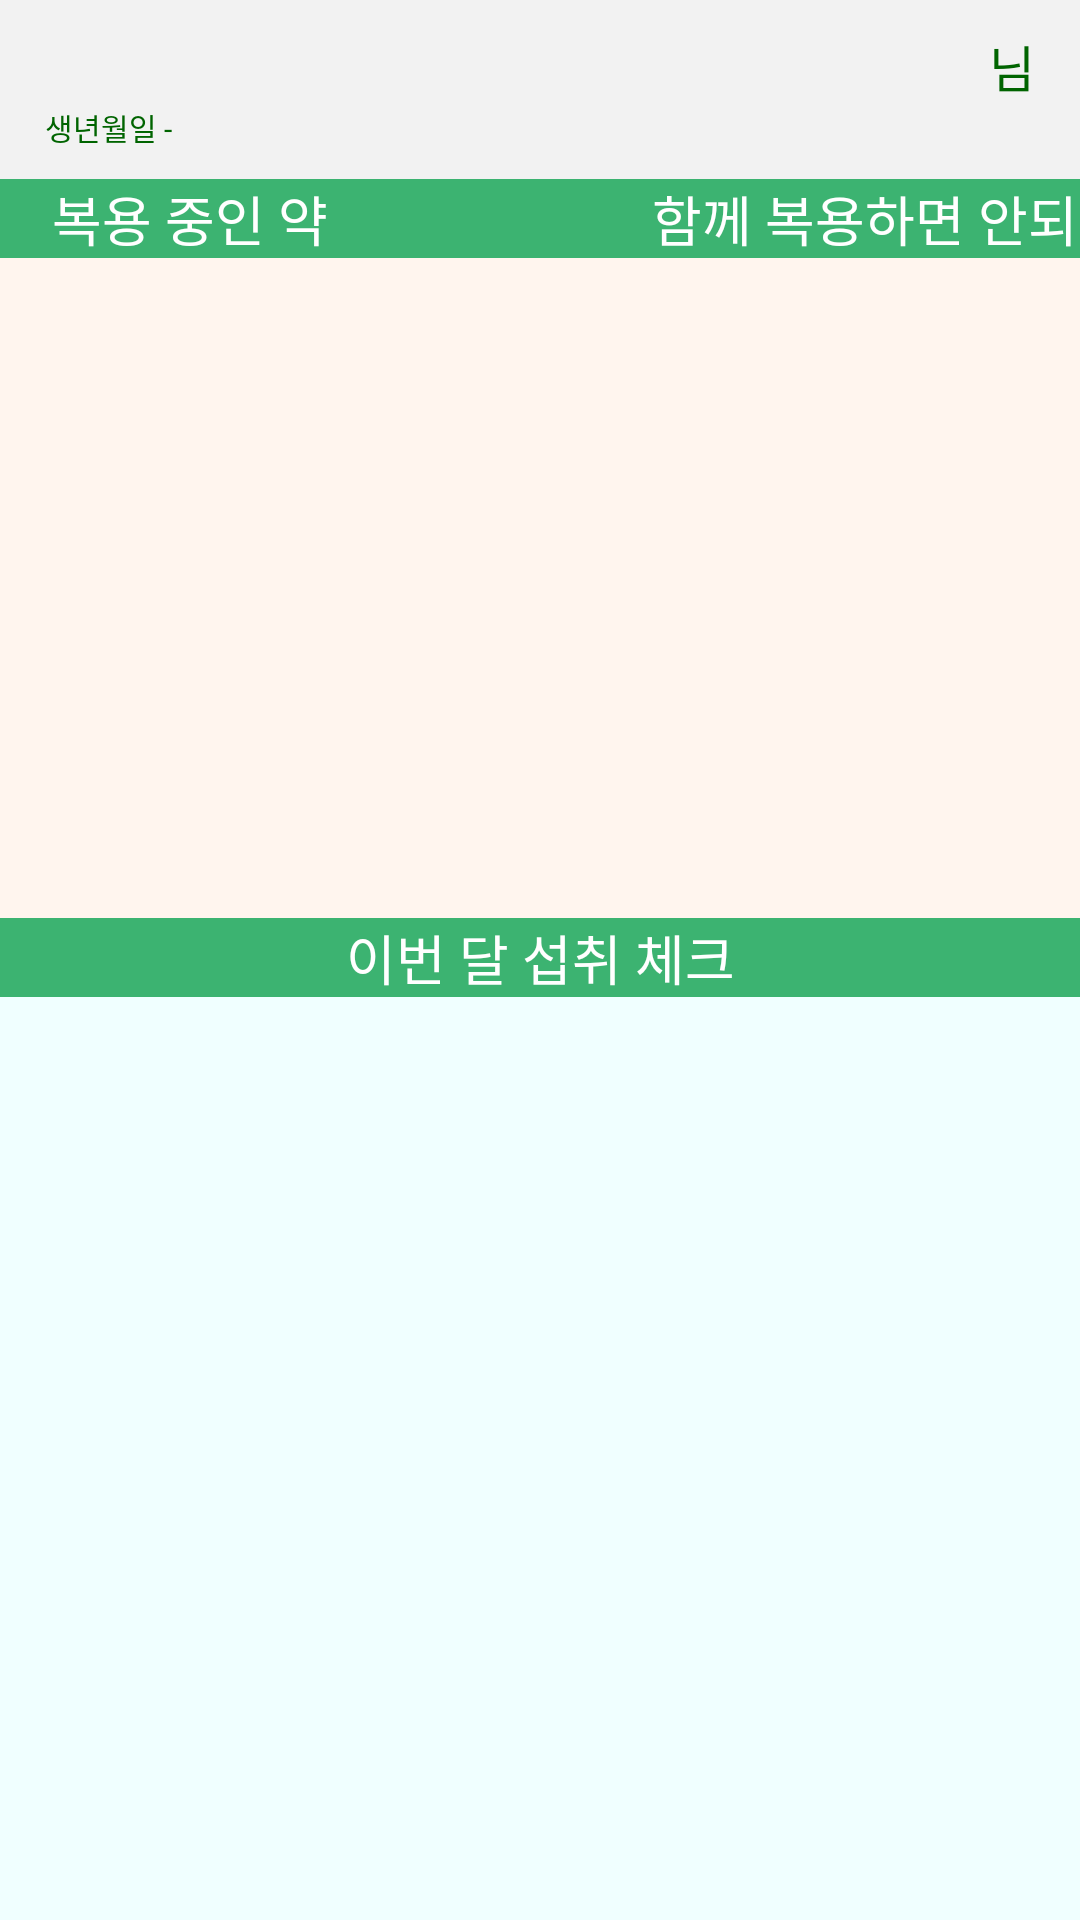

Reconstruct the res/layout file that produces this screen, plus the resources it refers to.
<!-- AndroidManifest.xml: application theme Theme.AppCompat -->
<!-- res/layout/pill_list.xml -->
<?xml version="1.0" encoding="utf-8"?>
<androidx.constraintlayout.widget.ConstraintLayout xmlns:android="http://schemas.android.com/apk/res/android"
    xmlns:tools="http://schemas.android.com/tools"
    android:layout_width="match_parent"
    android:layout_height="match_parent"
    android:background="#F2F2F2"
    android:textColor="#9C27B0">

    <LinearLayout
        android:layout_width="match_parent"
        android:layout_height="match_parent"
        android:orientation="vertical"

        tools:layout_editor_absoluteX="245dp"
        tools:layout_editor_absoluteY="140dp">

        <LinearLayout
            android:layout_width="wrap_content"
            android:layout_height="wrap_content"
            android:layout_gravity="right"
            android:layout_marginTop="10dp"
            android:layout_marginRight="15dp"
            android:orientation="vertical">

            <LinearLayout
                android:layout_width="wrap_content"
                android:layout_height="25dp"
                android:orientation="horizontal">

                <TextView
                    android:id="@+id/name"
                    android:layout_width="121dp"
                    android:layout_height="25dp"
                    android:textColor="#000000"
                    android:textSize="50px"
                    tools:layout_editor_absoluteX="214dp"
                    tools:layout_editor_absoluteY="15dp" />

                <TextView
                    android:layout_width="wrap_content"
                    android:layout_height="wrap_content"
                    android:text=" 님"
                    android:textColor="#006400"
                    android:textSize="50px"
                    tools:layout_editor_absoluteX="335dp"
                    tools:layout_editor_absoluteY="15dp" />
            </LinearLayout>
        </LinearLayout>

        <LinearLayout
            android:layout_width="wrap_content"
            android:layout_height="wrap_content"
            android:layout_marginHorizontal="15dp"
            android:orientation="horizontal">

            <TextView
                android:layout_width="match_parent"
                android:layout_height="wrap_content"
                android:text="생년월일 - "
                android:textColor="#006400"
                android:textSize="30px" />

            <TextView
                android:id="@+id/birth"
                android:layout_width="wrap_content"
                android:layout_height="wrap_content"
                android:textColor="#000000"
                android:textSize="30px"

                />
        </LinearLayout>

        <LinearLayout
            android:layout_width="match_parent"
            android:layout_height="wrap_content"
            android:layout_marginTop="10dp"
            android:background="#3CB371"
            android:orientation="horizontal">

            <TextView
                android:layout_width="200dp"
                android:layout_height="wrap_content"
                android:text="    복용 중인 약"
                android:textColor="#FFFFFF"
                android:textSize="18dp" />

            <TextView
                android:layout_width="200dp"
                android:layout_height="wrap_content"
                android:text="    함께 복용하면 안되는 약"
                android:textColor="#FFFFFF"
                android:textSize="18dp" />
        </LinearLayout>

        <LinearLayout
            android:layout_width="match_parent"
            android:layout_height="wrap_content"
            android:background="#FFF5EE"
            android:gravity="center"
            android:orientation="vertical">

            <LinearLayout
                android:layout_width="wrap_content"
                android:layout_height="wrap_content"
                android:orientation="horizontal">

                <ListView
                    android:id="@+id/pill_ok"
                    android:layout_width="190dp"
                    android:layout_height="220dp"
                    android:background="#FFF5EE"
                    android:visibility="visible"
                    tools:visibility="visible" />

                <ListView
                    android:id="@+id/pill_no"
                    android:layout_width="190dp"
                    android:layout_height="220dp"
                    tools:visibility="visible" />
            </LinearLayout>
        </LinearLayout>

        <TextView
            android:layout_width="match_parent"
            android:layout_height="wrap_content"
            android:background="#3CB371"
            android:gravity="center"
            android:text="이번 달 섭취 체크"
            android:textColor="#FFFFFF"
            android:textSize="18dp" />

        <LinearLayout
            android:layout_width="wrap_content"
            android:layout_height="wrap_content"
            android:layout_gravity="center"
            android:orientation="vertical"
            android:textColor="#000000">

            <TextView
                android:id="@+id/tv_date"
                android:layout_width="match_parent"
                android:layout_height="30dp"
                android:background="#F0FFFF"
                android:gravity="center_vertical"
                android:paddingLeft="10dp"
                android:textColor="#00008B"
                android:textSize="20dp" />

            <GridView
                android:id="@+id/gridview"
                android:layout_width="match_parent"
                android:layout_height="300dp"
                android:layout_weight="1"
                android:background="#F0FFFF"
                android:listSelector="#87CEFA"
                android:numColumns="7"></GridView>
        </LinearLayout>

    </LinearLayout>
</androidx.constraintlayout.widget.ConstraintLayout>
<!-- resources referenced by this layout -->
<resources>

</resources>
